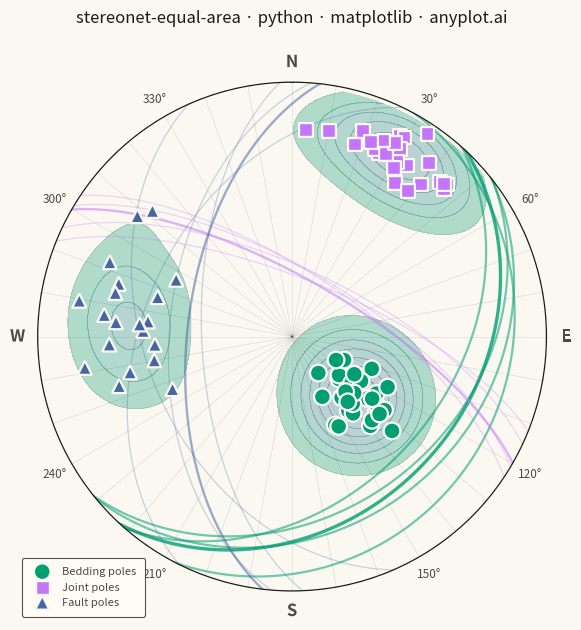

Recreate this plot in Python.
""" anyplot.ai
stereonet-equal-area: Structural Geology Stereonet (Equal-Area Projection)
Library: matplotlib 3.11.0 | Python 3.13.13
Quality: 89/100 | Updated: 2026-06-16
"""

import os

import matplotlib.patheffects as pe
import matplotlib.pyplot as plt
import numpy as np
from matplotlib.collections import LineCollection
from matplotlib.colors import LinearSegmentedColormap


# Theme-adaptive chrome (see prompts/default-style-guide.md "Theme-adaptive Chrome")
THEME = os.getenv("ANYPLOT_THEME", "light")
PAGE_BG = "#FAF8F1" if THEME == "light" else "#1A1A17"
ELEVATED_BG = "#FFFDF6" if THEME == "light" else "#242420"
INK = "#1A1A17" if THEME == "light" else "#F0EFE8"
INK_SOFT = "#4A4A44" if THEME == "light" else "#B8B7B0"
INK_MUTED = "#6B6A63" if THEME == "light" else "#A8A79F"

# Imprint palette — Bedding is the brand green (always first series)
colors = {"Bedding": "#009E73", "Joint": "#C475FD", "Fault": "#4467A3"}
# Continuous density uses the Imprint sequential cmap (green -> blue), no other cmaps allowed
imprint_seq = LinearSegmentedColormap.from_list("imprint_seq", ["#009E73", "#4467A3"])

# Data - structural geology field measurements (strike/dip format)
np.random.seed(42)

bedding_strike = np.random.normal(45, 12, 30) % 360
bedding_dip = np.clip(np.random.normal(30, 8, 30), 2, 88)

joint_strike = np.random.normal(300, 10, 25) % 360
joint_dip = np.clip(np.random.normal(72, 7, 25), 2, 88)

fault_strike = np.random.normal(185, 15, 20) % 360
fault_dip = np.clip(np.random.normal(58, 10, 20), 2, 88)

datasets = {
    "Bedding": (bedding_strike, bedding_dip),
    "Joint": (joint_strike, joint_dip),
    "Fault": (fault_strike, fault_dip),
}
all_strikes = np.concatenate([bedding_strike, joint_strike, fault_strike])
all_dips = np.concatenate([bedding_dip, joint_dip, fault_dip])
feature_types = ["Bedding"] * 30 + ["Joint"] * 25 + ["Fault"] * 20

# Visual hierarchy: Bedding is the primary focus (larger markers, bolder great circles)
markers = {"Bedding": "o", "Joint": "s", "Fault": "^"}
pole_sizes = {"Bedding": 130, "Joint": 85, "Fault": 85}
gc_alpha = {"Bedding": 0.55, "Joint": 0.28, "Fault": 0.28}
gc_lw = {"Bedding": 1.6, "Joint": 0.9, "Fault": 0.9}

# Pole orientations in equal-area (Schmidt) projection
pole_trend_rad = np.deg2rad((all_strikes + 90) % 360)
pole_r = np.sqrt(2) * np.sin(np.deg2rad(all_dips) / 2)

# Pole unit vectors on the sphere (East, North, Down coordinates)
pole_colat = np.deg2rad(all_dips)
pole_vx = np.sin(pole_colat) * np.sin(pole_trend_rad)
pole_vy = np.sin(pole_colat) * np.cos(pole_trend_rad)
pole_vz = np.cos(pole_colat)

# Plot — square canvas (figsize 6 x 6, dpi 400 -> 2400 x 2400 px)
fig = plt.figure(figsize=(6, 6), dpi=400, facecolor=PAGE_BG)
ax = fig.add_subplot(111, projection="polar")
ax.set_theta_zero_location("N")
ax.set_theta_direction(-1)
ax.set_facecolor(PAGE_BG)

# Density contours via a spherical Gaussian kernel on the pole data (Kamb-style)
theta_grid = np.linspace(0, 2 * np.pi, 150)
r_grid = np.linspace(0.02, 0.98, 75)
THETA, R = np.meshgrid(theta_grid, r_grid)
colat_grid = 2 * np.arcsin(np.clip(R / np.sqrt(2), 0, 1))
gx = np.sin(colat_grid) * np.sin(THETA)
gy = np.sin(colat_grid) * np.cos(THETA)
gz = np.cos(colat_grid)

sigma = 0.20
Z = np.zeros(THETA.shape)
for j in range(len(all_dips)):
    cos_dist = gx * pole_vx[j] + gy * pole_vy[j] + gz * pole_vz[j]
    Z += np.exp(-(np.arccos(np.clip(cos_dist, -1, 1)) ** 2) / (2 * sigma**2))

# Only fill where density is meaningful so the net stays clean
levels = np.linspace(Z.max() * 0.15, Z.max(), 8)
ax.contourf(THETA, R, Z, levels=levels, cmap=imprint_seq, alpha=0.3, zorder=1)
ax.contour(THETA, R, Z, levels=levels, colors=INK_MUTED, alpha=0.25, linewidths=0.5, zorder=1)

# Great circles — a representative subset plus the bold mean orientation per feature
t_param = np.linspace(0, np.pi, 180)
for feat, (strikes, dips) in datasets.items():
    mean_strike = (
        np.degrees(np.arctan2(np.mean(np.sin(np.deg2rad(strikes))), np.mean(np.cos(np.deg2rad(strikes))))) % 360
    )
    mean_dip = np.mean(dips)
    idx = np.linspace(0, len(strikes) - 1, 4, dtype=int)
    gc_strikes = np.append(strikes[idx], mean_strike)
    gc_dips = np.append(dips[idx], mean_dip)

    # Project each plane to its great circle (broadcast over the curve parameter)
    a = np.deg2rad(gc_strikes)[:, None]
    d = np.deg2rad(gc_dips)[:, None]
    tt = t_param[None, :]
    px = np.cos(tt) * np.sin(a) + np.sin(tt) * np.cos(a) * np.cos(d)
    py = np.cos(tt) * np.cos(a) - np.sin(tt) * np.sin(a) * np.cos(d)
    pz = np.sin(tt) * np.sin(d)
    trend = np.arctan2(px, py)
    plunge = np.arctan2(pz, np.sqrt(px**2 + py**2))
    r = np.sqrt(2) * np.sin((np.pi / 2 - plunge) / 2)

    segments = [np.column_stack([trend[k], r[k]]) for k in range(len(gc_strikes) - 1)]
    lc = LineCollection(segments, colors=colors[feat], alpha=gc_alpha[feat], linewidths=gc_lw[feat], zorder=2)
    ax.add_collection(lc)
    # Mean great circle, bold (last row of the broadcast)
    ax.plot(
        trend[-1],
        r[-1],
        color=colors[feat],
        alpha=min(gc_alpha[feat] + 0.25, 0.9),
        linewidth=gc_lw[feat] + 0.8,
        zorder=2,
    )

# Poles as scatter points with distinct markers per feature type
for feat in colors:
    mask = np.array([ft == feat for ft in feature_types])
    ax.scatter(
        pole_trend_rad[mask],
        pole_r[mask],
        c=colors[feat],
        s=pole_sizes[feat],
        marker=markers[feat],
        edgecolors=PAGE_BG,
        linewidth=1.0,
        label=f"{feat} poles",
        zorder=5,
        path_effects=[pe.withStroke(linewidth=2.2, foreground=PAGE_BG)],
    )

# Style
ax.set_rlim(0, 1)
ax.set_rticks([])
ax.spines["polar"].set_visible(False)
theta_ticks = np.arange(0, 360, 10)
ax.set_xticks(np.deg2rad(theta_ticks))
tick_labels = []
for deg in theta_ticks:
    if deg == 0:
        tick_labels.append("N")
    elif deg == 90:
        tick_labels.append("E")
    elif deg == 180:
        tick_labels.append("S")
    elif deg == 270:
        tick_labels.append("W")
    elif deg % 30 == 0:
        tick_labels.append(f"{deg}°")
    else:
        tick_labels.append("")
ax.set_xticklabels(tick_labels, fontsize=8.5, fontweight="medium", color=INK_SOFT)

# Bold cardinal direction labels
for label in ax.get_xticklabels():
    if label.get_text() in ("N", "E", "S", "W"):
        label.set_fontsize(12)
        label.set_fontweight("bold")
        label.set_color(INK)
        label.set_path_effects([pe.withStroke(linewidth=2, foreground=PAGE_BG)])
ax.grid(True, alpha=0.15, linewidth=0.4, color=INK)
ax.tick_params(colors=INK_SOFT)

# Primitive circle (horizontal plane) emphasis
circle_theta = np.linspace(0, 2 * np.pi, 300)
ax.plot(circle_theta, np.ones_like(circle_theta), color=INK, linewidth=1.8, zorder=3)

# Legend positioned to avoid perimeter overlap
legend = ax.legend(
    loc="lower left",
    bbox_to_anchor=(-0.04, -0.06),
    fontsize=8,
    framealpha=0.95,
    facecolor=ELEVATED_BG,
    edgecolor=INK_SOFT,
    markerscale=1.0,
    borderpad=0.8,
)
legend.get_frame().set_linewidth(0.8)
for text in legend.get_texts():
    text.set_color(INK_SOFT)

ax.set_title(
    "stereonet-equal-area · python · matplotlib · anyplot.ai", fontsize=12, fontweight="medium", pad=22, color=INK
)

fig.subplots_adjust(left=0.06, right=0.94, top=0.91, bottom=0.06)
plt.savefig(f"plot-{THEME}.png", dpi=400, facecolor=PAGE_BG)
